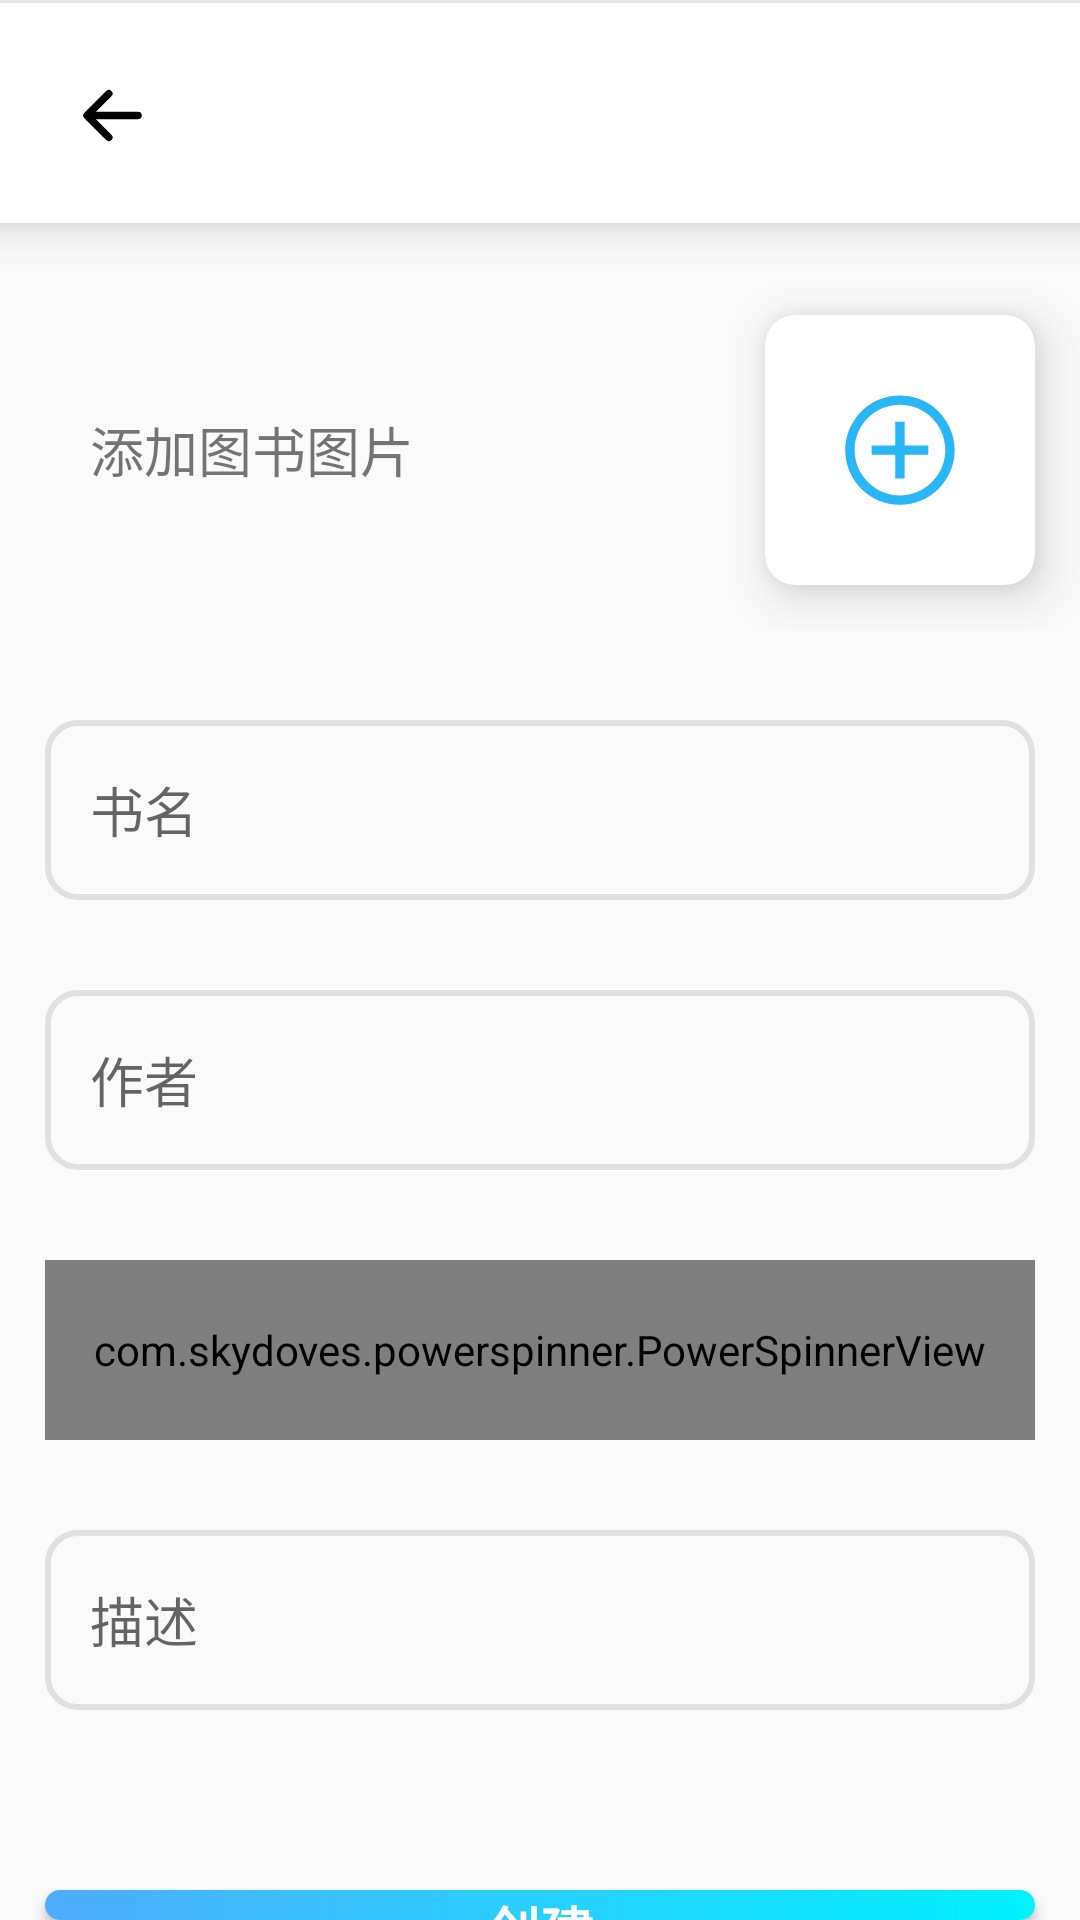

Reconstruct the res/layout file that produces this screen, plus the resources it refers to.
<!-- AndroidManifest.xml: application theme Theme.BookStore -->
<!-- res/layout/activity_add_book.xml -->
<?xml version="1.0" encoding="utf-8"?>
<androidx.constraintlayout.widget.ConstraintLayout xmlns:android="http://schemas.android.com/apk/res/android"
    xmlns:app="http://schemas.android.com/apk/res-auto"
    xmlns:tools="http://schemas.android.com/tools"
    android:layout_width="match_parent"
    android:layout_height="match_parent"
    tools:context=".ui.BooksAddActivity">

    <include layout="@layout/layout_top_bar" />

    <LinearLayout
        android:layout_width="match_parent"
        android:layout_height="wrap_content"
        android:orientation="vertical"
        android:paddingTop="90dp"
        app:layout_constraintStart_toStartOf="parent"
        app:layout_constraintTop_toTopOf="parent">

        <LinearLayout
            android:layout_width="match_parent"
            android:layout_height="120dp">

            <TextView
                android:id="@+id/add_image_text"
                android:layout_width="0dp"
                android:layout_height="match_parent"
                android:layout_gravity="center"
                android:layout_weight="1"
                android:gravity="center_vertical"
                android:paddingStart="30dp"
                android:paddingEnd="30dp"
                android:text="@string/add_book_image_text"
                android:textSize="18sp" />

            <androidx.cardview.widget.CardView
                android:layout_width="90dp"
                android:layout_height="90dp"
                android:layout_margin="15dp"
                app:cardCornerRadius="10dp"
                app:cardElevation="10dp">

                <ImageView
                    android:id="@+id/add_image_button"
                    android:layout_width="match_parent"
                    android:layout_height="match_parent"
                    android:padding="20dp"
                    android:src="@drawable/ic_add_image" />
            </androidx.cardview.widget.CardView>

        </LinearLayout>

        <EditText
            android:id="@+id/new_book_name"
            style="@style/addInput"
            android:hint="@string/add_book_name_text"
            android:inputType="text"
            android:maxLines="1" />

        <EditText
            android:id="@+id/new_book_author"
            style="@style/addInput"
            android:hint="@string/add_book_author_text"
            android:inputType="text"
            android:maxLines="1" />

        <com.skydoves.powerspinner.PowerSpinnerView
            android:id="@+id/spinner_book_category"
            style="@style/addInput"
            android:hint="@string/category_text"
            android:paddingTop="18dp"
            android:paddingBottom="18dp"
            android:textColor="#000000"
            android:textSize="18sp"
            app:spinner_arrow_gravity="end"
            app:spinner_arrow_padding="8dp"
            app:spinner_divider_color="#757575"
            app:spinner_divider_show="true"
            app:spinner_divider_size="0.4dp"
            app:spinner_popup_animation="dropdown"
            app:spinner_popup_background="#F5F5F5"
            app:spinner_popup_elevation="14dp" />

        <EditText
            android:id="@+id/new_book_description"
            style="@style/addInput"
            android:hint="@string/add_book_description_text"
            android:inputType="text" />

        <Button
            android:id="@+id/add_new_book_button"
            android:layout_width="match_parent"
            android:layout_height="wrap_content"
            android:layout_gravity="center"
            android:layout_marginStart="15dp"
            android:layout_marginTop="60dp"
            android:layout_marginEnd="15dp"
            android:background="@drawable/ic_add_button"
            android:text="@string/create"
            android:textColor="@color/whiteTextColor"
            android:textSize="18sp"
            android:textStyle="bold" />
    </LinearLayout>
</androidx.constraintlayout.widget.ConstraintLayout>
<!-- res/layout/layout_top_bar.xml (included above) -->
<?xml version="1.0" encoding="utf-8"?>
<RelativeLayout xmlns:android="http://schemas.android.com/apk/res/android"
    xmlns:app="http://schemas.android.com/apk/res-auto"
    android:layout_width="match_parent"
    android:layout_height="90dp"
    android:elevation="999dp">

    <androidx.cardview.widget.CardView
        android:layout_width="match_parent"
        android:layout_height="120dp"
        android:layout_marginStart="-15dp"
        android:layout_marginTop="-15dp"
        android:layout_marginEnd="-15dp"
        app:cardElevation="10dp"
        app:cardUseCompatPadding="true">

        <ImageView
            android:id="@+id/back_home_image"
            android:layout_width="75dp"
            android:layout_height="75dp"
            android:layout_marginStart="4dp"
            android:padding="18dp"
            android:src="@drawable/ic_back"
            app:tint="@color/bottomNavigationIconColor" />

        <TextView
            android:id="@+id/top_bar_text"
            android:layout_width="match_parent"
            android:layout_height="wrap_content"
            android:layout_gravity="center"
            android:layout_marginStart="4dp"
            android:gravity="center"
            android:textColor="#424242"
            android:textSize="22sp"
            android:textStyle="bold" />
    </androidx.cardview.widget.CardView>
</RelativeLayout>
<!-- resources referenced by this layout -->
<resources>
  <color name="whiteTextColor">#fff</color>
  <!-- drawable ic_add_button (drawable) -->
  <?xml version="1.0" encoding="utf-8"?>
  <shape xmlns:android="http://schemas.android.com/apk/res/android"
      android:shape="rectangle">
      <corners android:radius="10dp" />
      <gradient
          android:angle="0"
          android:centerX="35%"
          android:endColor="#00f2fe"
          android:startColor="#4facfe"
          android:type="linear" />
      <padding
          android:bottom="0dp"
          android:left="0dp"
          android:right="0dp"
          android:top="0dp" />
  </shape>
  <!-- drawable ic_add_image (drawable) -->
  <?xml version="1.0" encoding="utf-8"?>
  <vector xmlns:android="http://schemas.android.com/apk/res/android"
      android:width="1024dp"
      android:height="1024dp"
      android:viewportWidth="1024"
      android:viewportHeight="1024">
  
      <path
          android:fillColor="#29B6F6"
          android:pathData="M511.7 139.1C305.3 139.1 138 306.4 138 512.8s167.3 373.7 373.7 373.7 373.7-167.3 373.7-373.7-167.3-373.7-373.7-373.7z m0 683.4C340.9 822.5 202 683.6 202 512.8c0-170.8 138.9-309.7 309.7-309.7 170.8 0 309.7 138.9 309.7 309.7 0 170.8-138.9 309.7-309.7 309.7z" />
      <path
          android:fillColor="#29B6F6"
          android:pathData="M543.7 319.4h-64v161.4H318.3v64h161.4v161.5h64V544.8h161.5v-64H543.7z" />
  </vector>
  <!-- drawable ic_back (drawable) -->
  <?xml version="1.0" encoding="utf-8"?>
  <vector xmlns:android="http://schemas.android.com/apk/res/android"
      android:width="16dp"
      android:height="16dp"
      android:viewportWidth="16"
      android:viewportHeight="16">
  
      <path
          android:fillColor="#000000"
          android:fillType="evenOdd"
          android:pathData="M12 8a0.5 0.5 0 0 1-0.5 0.5 H5.707l2.147 2.146a0.5 0.5 0 0 1-0.708 0.708 l-3-3a0.5 0.5 0 0 1 0-0.708l3-3a0.5 0.5 0 1 1 0.708 0.708 L5.707 7.5H11.5a0.5 0.5 0 0 1 0.5 0.5 z" />
  </vector>
  <string name="add_book_author_text">作者</string>
  <string name="add_book_description_text">描述</string>
  <string name="add_book_image_text">添加图书图片</string>
  <string name="add_book_name_text">书名</string>
  <string name="category_text">图书类别</string>
  <string name="create">创建</string>
  <style name="addInput">
          <item name="android:layout_width">match_parent</item>
          <item name="android:layout_height">60dp</item>
          <item name="android:layout_marginTop">30dp</item>
          <item name="android:layout_marginStart">15dp</item>
          <item name="android:layout_marginEnd">15dp</item>
          <item name="android:paddingStart">15dp</item>
          <item name="android:paddingEnd">15dp</item>
          <item name="android:background">@drawable/ic_background_add_input</item>
      </style>
  <style name="Theme.BookStore" parent="Theme.MaterialComponents.DayNight.NoActionBar.Bridge">
          
          <item name="colorPrimary">@color/purple_500</item>
          <item name="colorPrimaryVariant">@color/purple_700</item>
          <item name="colorOnPrimary">@color/white</item>
          
          <item name="colorSecondary">@color/teal_200</item>
          <item name="colorSecondaryVariant">@color/teal_700</item>
          <item name="colorOnSecondary">@color/black</item>
          
          <item name="android:statusBarColor" tools:targetApi="l">?attr/colorPrimaryVariant</item>
          
      </style>
  <!-- drawable ic_background_add_input (drawable) -->
  <shape xmlns:android="http://schemas.android.com/apk/res/android"
      android:shape="rectangle">
      
      <stroke
          android:width="2dp"
          android:color="#E0E0E0" />
  
      
      <corners android:radius="10dp" />
  
      
      
      
  </shape>
  <color name="purple_500">#FF6200EE</color>
  <color name="purple_700">#FF3700B3</color>
  <color name="white">#FFFFFFFF</color>
  <color name="teal_200">#FF03DAC5</color>
  <color name="teal_700">#FF018786</color>
  <color name="black">#FF000000</color>
</resources>
